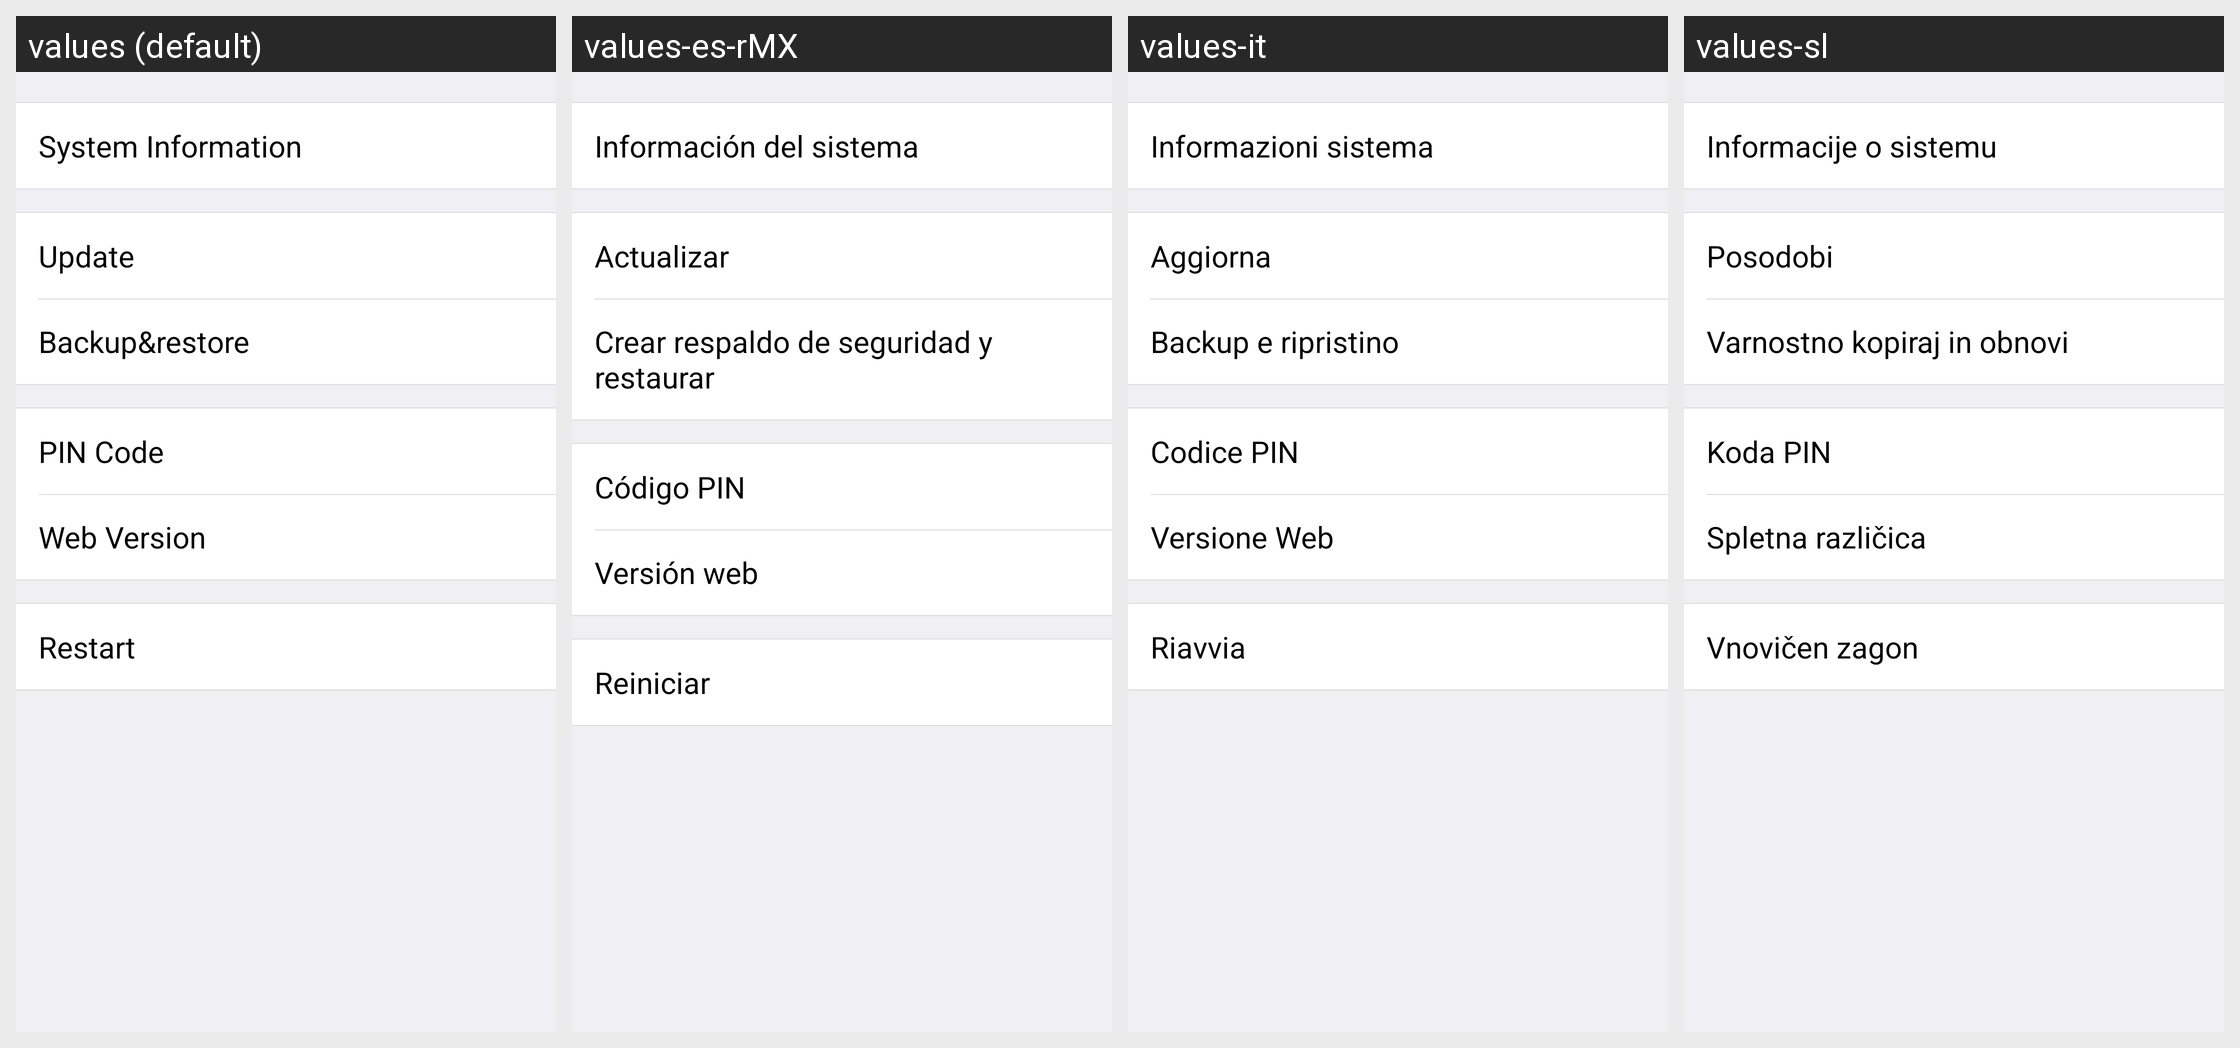

Strings drawn on this Android screen and how each of the app's shown locales translates them:
Android screen res/layout/activity_setting_device.xml rendered under 4 locales, left to right: values (default), values-es-rMX, values-it, values-sl. Device: Nexus 5 (rendered at 1080×1920; each locale shown at half size, 540×960, under a caption strip naming it); theme titlebarstyle.
Other locales in the repository, not shown: values-ar, values-de, values-es, values-fr, values-fr-rCA, values-hr, values-pl, values-sr.
Strings drawn on this screen, with the default value and each locale's value (text and hints the layout hard-codes, and strings that could not be matched under every locale, appear in the picture but are not listed):

setting_device_title
  values: System Information
  values-es-rMX: Información del sistema
  values-it: Informazioni sistema
  values-sl: Informacije o sistemu

setting_upgrade
  values: Update
  values-es-rMX: Actualizar
  values-it: Aggiorna
  values-sl: Posodobi

setting_backup
  values: Backup&restore
  values-es-rMX: Crear respaldo de seguridad y restaurar
  values-it: Backup e ripristino
  values-sl: Varnostno kopiraj in obnovi

qs_item_pin_code
  values: PIN Code
  values-es-rMX: Código PIN
  values-it: Codice PIN
  values-sl: Koda PIN

setting_device_web_version
  values: Web Version
  values-es-rMX: Versión web
  values-it: Versione Web
  values-sl: Spletna različica

restart
  values: Restart
  values-es-rMX: Reiniciar
  values-it: Riavvia
  values-sl: Vnovičen zagon
